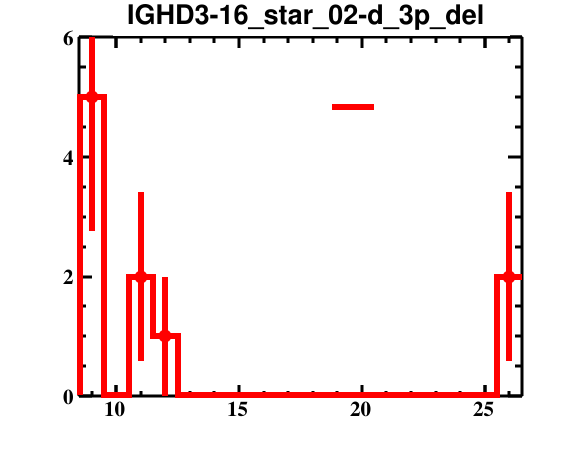

The file beside this chart, header and first rows:
bin_low_edge, contents, binerror, xtitle, binlabel
7.5, 0.0, 0.0, , 
8.5, 5.0, 2.236, , 
9.5, 0.0, 0.0, , 
10.5, 2.0, 1.414, , 
11.5, 1.0, 1.0, , 
12.5, 0.0, 0.0, , 
13.5, 0.0, 0.0, , 
14.5, 0.0, 0.0, , 
15.5, 0.0, 0.0, , 
16.5, 0.0, 0.0, , 
17.5, 0.0, 0.0, , 
18.5, 0.0, 0.0, , 
19.5, 0.0, 0.0, , 
20.5, 0.0, 0.0, , 
21.5, 0.0, 0.0, , 
22.5, 0.0, 0.0, , 
23.5, 0.0, 0.0, , 
24.5, 0.0, 0.0, , 
25.5, 2.0, 1.414, , 
26.5, 0.0, 0.0, , 
